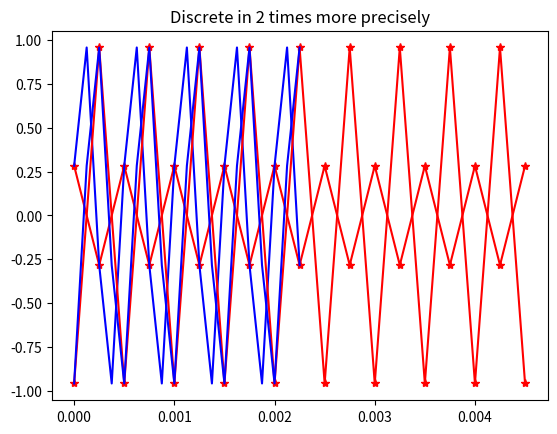

Here is the Python script that generated this plot:
from numpy.fft import fft, ifft, fftfreq
import numpy as np
import matplotlib.pyplot as plt

# f0 = float(input('Введите частоту сигнала в герцах: '))
# A = float(input('Введите амплитуду сигнала в условных единицах: '))
# phi = float(input('Введите фазу сигнала, рад: '))
# NT = float(input('Введите количество периодов наблюдения, ед.: '))
# mvis = float(input('Введите коэффициент уменьшения интервала дискретизации: '))


f0 = 2000
A = 1
phi = 5
NT = 10
mvis = 2

w = 2 * np.pi * f0
T = 1 / f0
dtn = np.pi / w
dtv = dtn / mvis

Tnab = NT * T

Nn = Tnab / dtn
Nv = Tnab / dtn

tn = dtn * np.arange(0, Nn - 1)
tv = dtv * np.arange(0, Nv - 1)

y1n = A * np.cos(2 * np.pi * f0 * tn + phi)
y2n = A * np.sin(2 * np.pi * f0 * tn + phi)

y1v = A * np.cos(2 * np.pi * f0 * tv + phi)
y2v = A * np.sin(2 * np.pi * f0 * tv + phi)

plt.plot(tn, y1n, 'r-*')
plt.title('Discrete by Nikevist')
# xlabel('Time, sec')
# ylabel('Signal')

plt.plot(tv, y1v, 'b')
plt.title('Discrete in ' + str(mvis) + ' times more precisely')
# xlabel('Time, sec')
# ylabel('Signal')

plt.plot(tn, y2n, 'r-*')
# xlabel('Time, sec')
# ylabel('Signal')

plt.plot(tv, y2v, 'b')
# xlabel('Time, sec')
# ylabel('Signal')


plt.show()